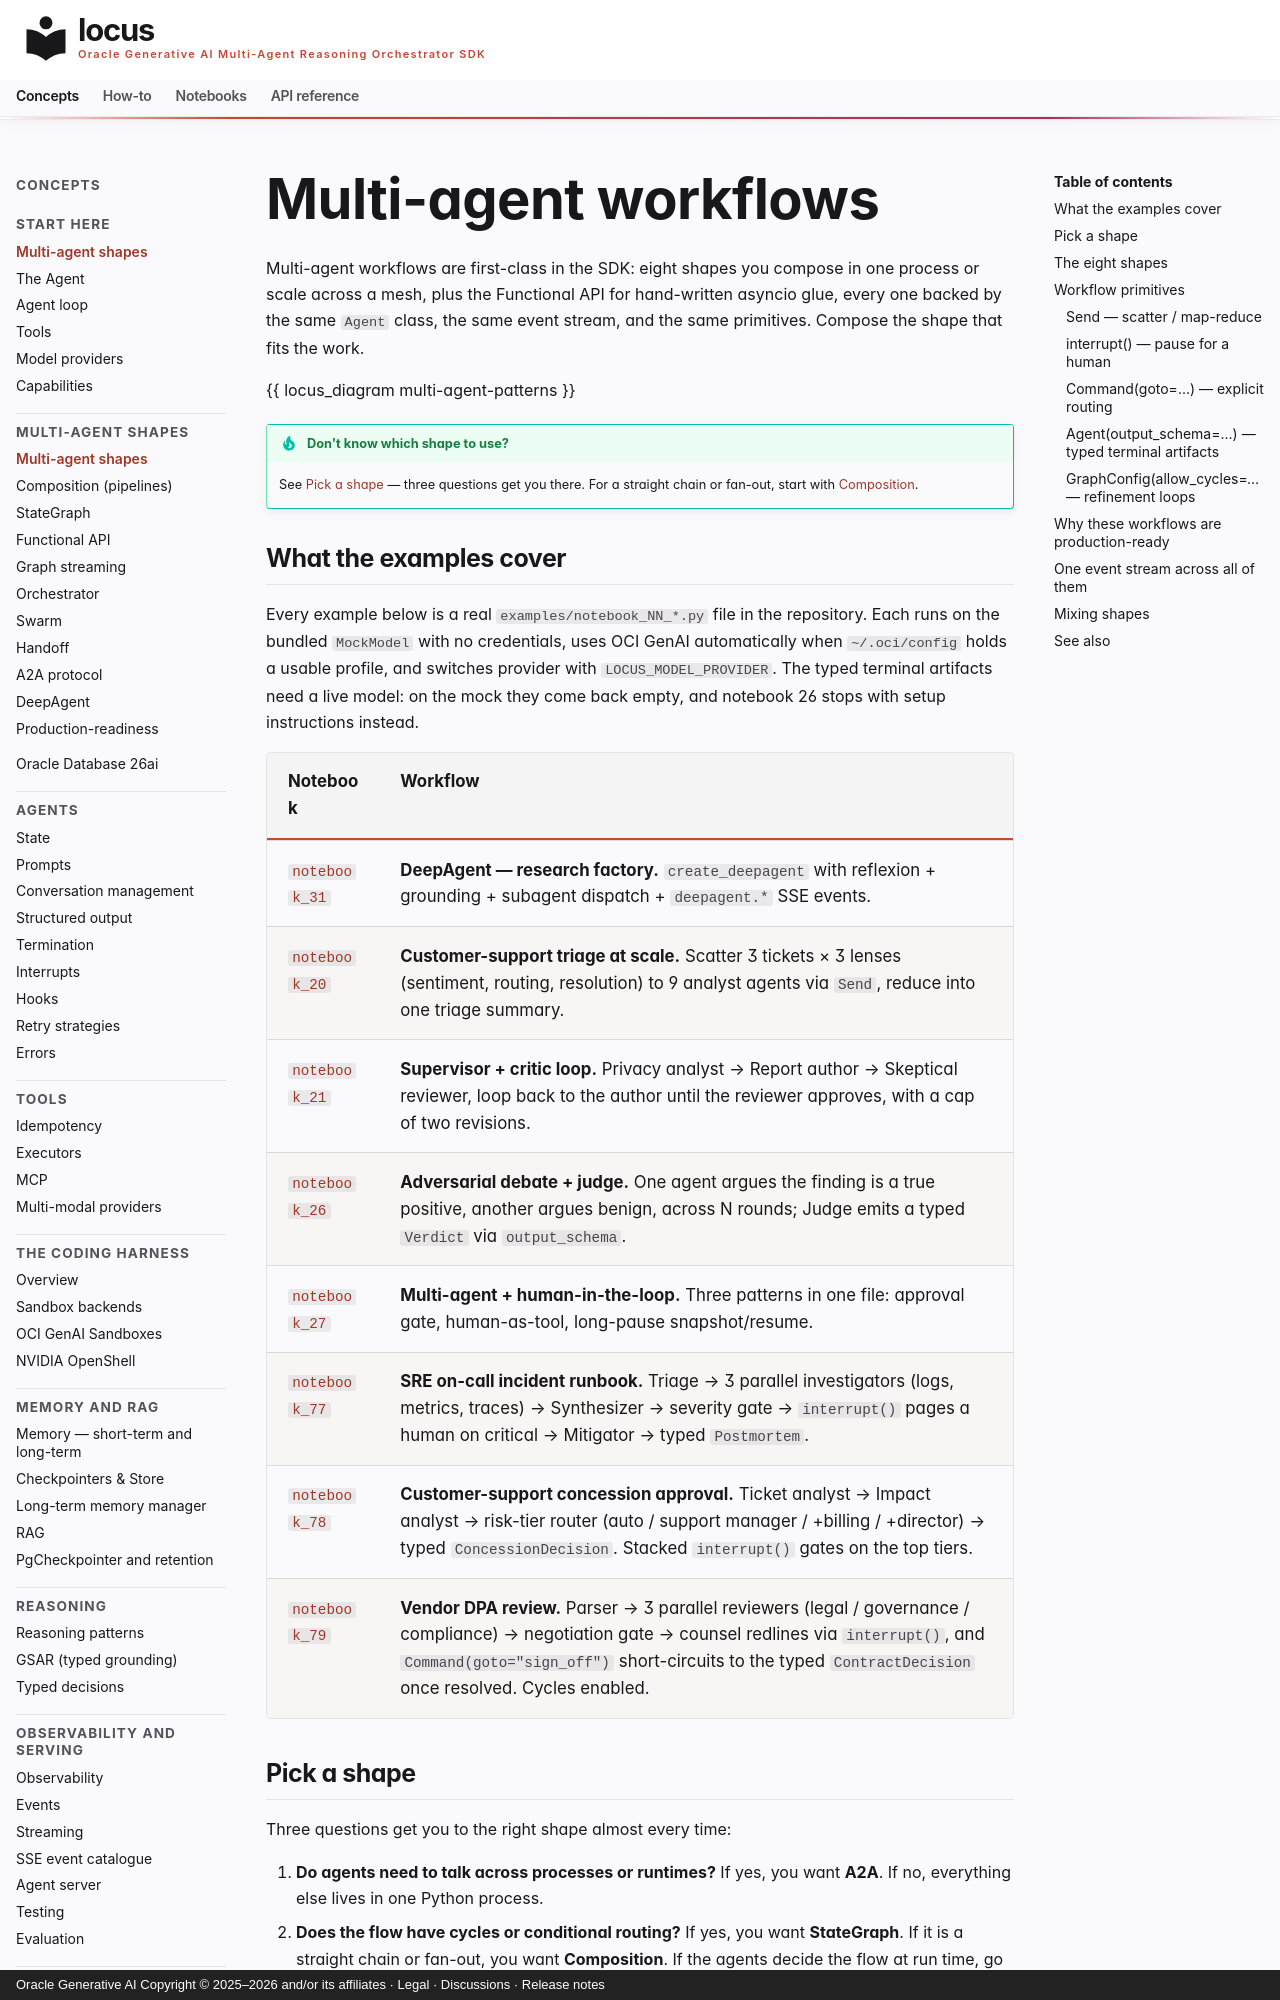

repository: oracle/locus · page: concepts/multi-agent/index.html · generator: mkdocs · copyright: Oracle Generative AI Copyright © 2025–2026 and/or its affiliates · Legal · Discussions · Release notes

---
title: Multi-agent workflows
---

# Multi-agent workflows

Multi-agent workflows are first-class in the SDK: eight shapes you compose
in one process or scale across a mesh, plus the Functional API for
hand-written asyncio glue, every one backed by the same `Agent` class, the
same event stream, and the same primitives. Compose the shape that fits
the work.

{{ locus_diagram multi-agent-patterns }}

!!! tip "Don't know which shape to use?"
    See [Pick a shape](#pick-a-shape) — three questions get you there. For
    a straight chain or fan-out, start with
    [Composition](multi-agent/composition.md).

## What the examples cover

Every example below is a real `examples/notebook_NN_*.py` file in the
repository. Each runs on the bundled `MockModel` with no credentials, uses
OCI GenAI automatically when `~/.oci/config` holds a usable profile, and
switches provider with `LOCUS_MODEL_PROVIDER`. The typed terminal
artifacts need a live model: on the mock they come back empty, and
notebook 26 stops with setup instructions instead.

| Notebook | Workflow |
|---|---|
| [`notebook_31`](https://github.com/oracle/locus/blob/main/examples/notebook_31_deepagent.py) | **DeepAgent — research factory.** `create_deepagent` with reflexion + grounding + subagent dispatch + `deepagent.*` SSE events. |
| [`notebook_20`](https://github.com/oracle/locus/blob/main/examples/notebook_20_map_reduce_support_triage.py) | **Customer-support triage at scale.** Scatter 3 tickets × 3 lenses (sentiment, routing, resolution) to 9 analyst agents via `Send`, reduce into one triage summary. |
| [`notebook_21`](https://github.com/oracle/locus/blob/main/examples/notebook_21_supervisor_critic_loop.py) | **Supervisor + critic loop.** Privacy analyst → Report author → Skeptical reviewer, loop back to the author until the reviewer approves, with a cap of two revisions. |
| [`notebook_26`](https://github.com/oracle/locus/blob/main/examples/notebook_26_debate_with_judge.py) | **Adversarial debate + judge.** One agent argues the finding is a true positive, another argues benign, across N rounds; Judge emits a typed `Verdict` via `output_schema`. |
| [`notebook_27`](https://github.com/oracle/locus/blob/main/examples/notebook_27_multiagent_human_in_loop.py) | **Multi-agent + human-in-the-loop.** Three patterns in one file: approval gate, human-as-tool, long-pause snapshot/resume. |
| [`notebook_77`](https://github.com/oracle/locus/blob/main/examples/notebook_77_incident_response.py) | **SRE on-call incident runbook.** Triage → 3 parallel investigators (logs, metrics, traces) → Synthesizer → severity gate → `interrupt()` pages a human on critical → Mitigator → typed `Postmortem`. |
| [`notebook_78`](https://github.com/oracle/locus/blob/main/examples/notebook_78_concession_approval.py) | **Customer-support concession approval.** Ticket analyst → Impact analyst → risk-tier router (auto / support manager / +billing / +director) → typed `ConcessionDecision`. Stacked `interrupt()` gates on the top tiers. |
| [`notebook_79`](https://github.com/oracle/locus/blob/main/examples/notebook_79_contract_review.py) | **Vendor DPA review.** Parser → 3 parallel reviewers (legal / governance / compliance) → negotiation gate → counsel redlines via `interrupt()`, and `Command(goto="sign_off")` short-circuits to the typed `ContractDecision` once resolved. Cycles enabled. |
